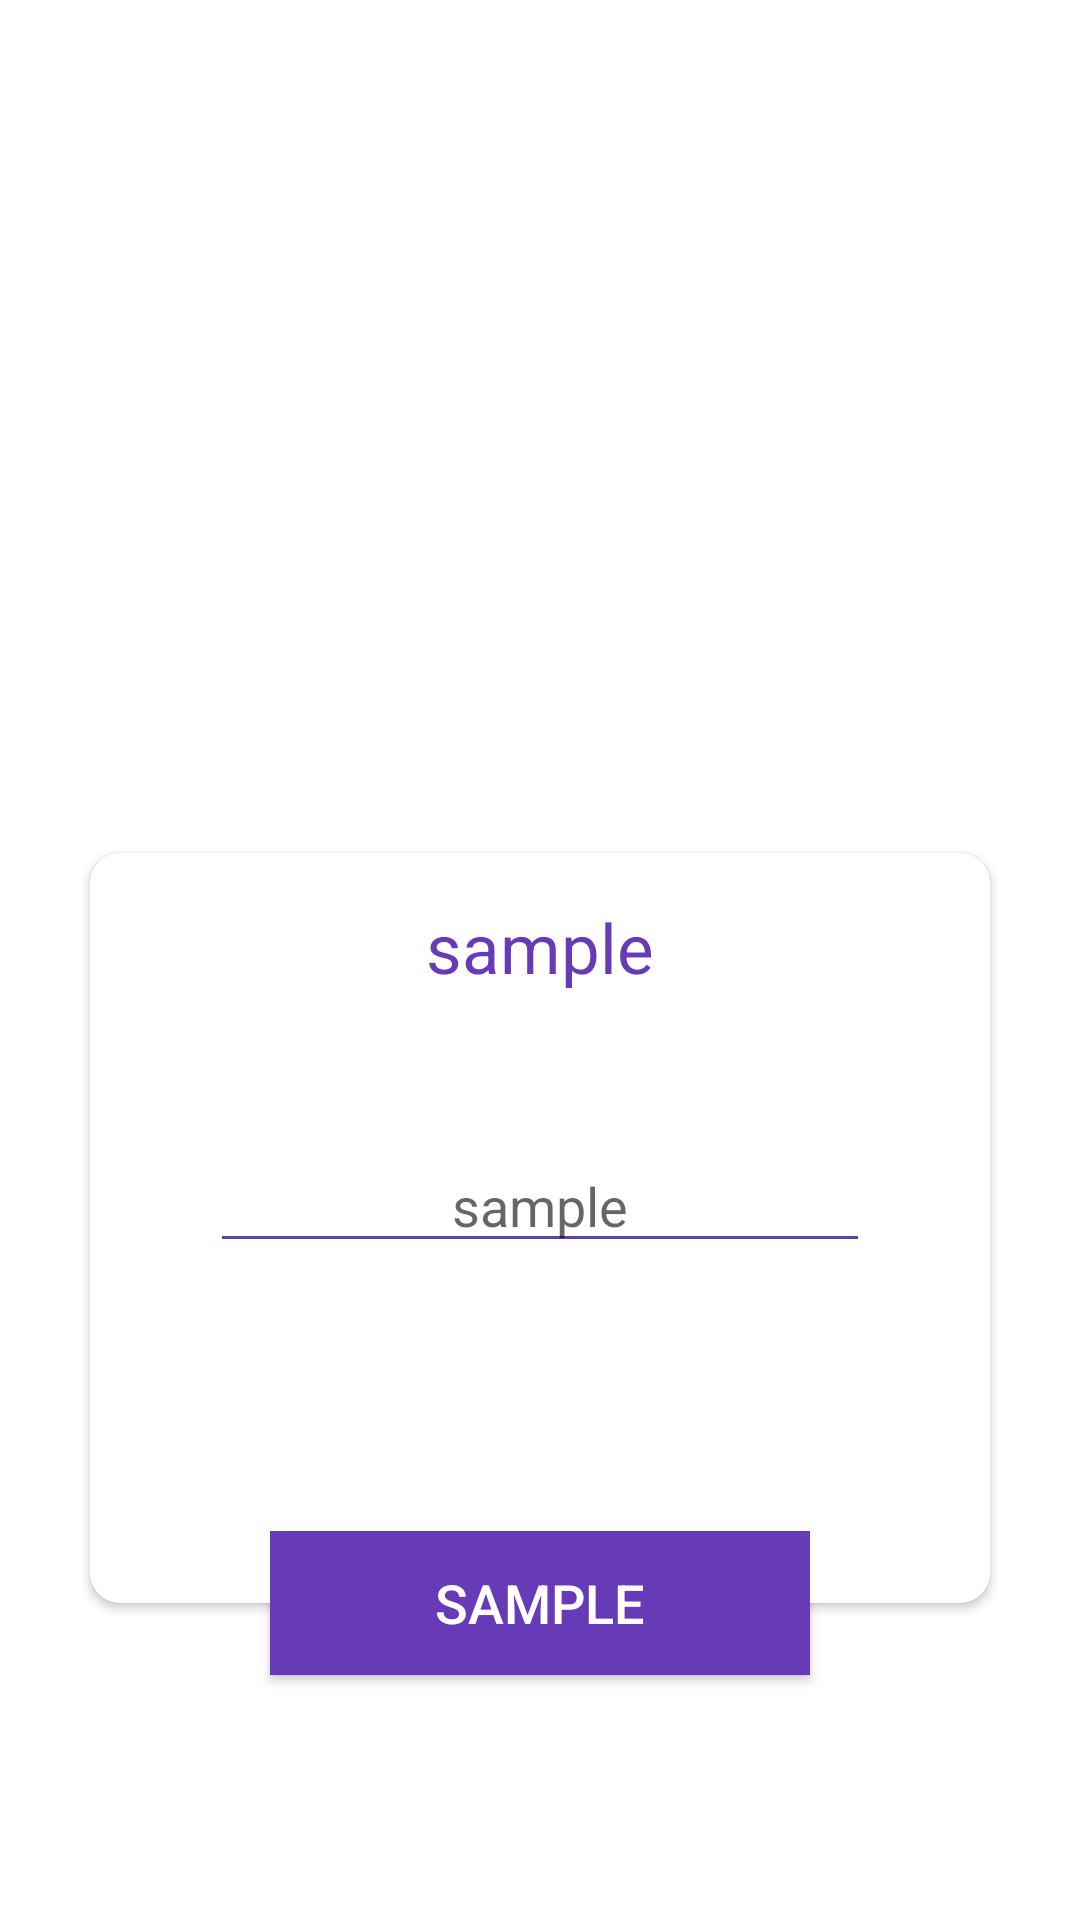

The Android layout XML behind this screen, and the referenced resources:
<!-- AndroidManifest.xml: application theme Theme.SampleUi -->
<!-- res/layout/main_contents.xml -->
<?xml version="1.0" encoding="utf-8"?>
<androidx.constraintlayout.widget.ConstraintLayout xmlns:android="http://schemas.android.com/apk/res/android"
    xmlns:app="http://schemas.android.com/apk/res-auto"
    android:layout_width="match_parent"
    android:layout_height="match_parent"
    android:paddingBottom="20dp">

    <androidx.constraintlayout.widget.Guideline
        android:id="@+id/guideline"
        android:layout_width="wrap_content"
        android:layout_height="wrap_content"
        android:orientation="horizontal"
        app:layout_constraintGuide_percent="0.91" />


    <androidx.cardview.widget.CardView
        android:id="@+id/card1"
        android:layout_width="0dp"
        android:layout_height="250dp"
        android:layout_margin="30dp"
        android:padding="10dp"
        app:cardCornerRadius="10dp"
        app:layout_constraintBottom_toTopOf="@+id/guideline"
        app:layout_constraintEnd_toEndOf="parent"
        app:layout_constraintStart_toStartOf="parent">

        <androidx.constraintlayout.widget.ConstraintLayout
            android:layout_width="match_parent"
            android:layout_height="match_parent">

            <TextView
                android:id="@+id/sam3"
                android:layout_width="wrap_content"
                android:layout_height="wrap_content"
                android:layout_marginTop="16dp"
                android:text="sample"
                android:textColor="#673AB7"
                android:textSize="23sp"
                app:layout_constraintEnd_toEndOf="parent"
                app:layout_constraintStart_toStartOf="parent"
                app:layout_constraintTop_toTopOf="parent" />



            <EditText
                android:id="@+id/sam2"
                android:layout_width="match_parent"
                android:layout_height="wrap_content"
                android:layout_gravity="right|center_vertical"
                android:backgroundTint="#673AB7"
                android:digits="0123456789"
                android:gravity="center"
                android:hint="sample"
                android:inputType="phone"
                android:maxLength="11"
                android:maxLines="1"
                android:nextFocusDown="@id/sam1"
                android:textColor="#673AB7"
                android:layout_marginStart="40dp"
                android:layout_marginEnd="40dp"
                app:layout_constraintBottom_toBottomOf="parent"
                app:layout_constraintEnd_toEndOf="parent"
                app:layout_constraintStart_toStartOf="parent"
                app:layout_constraintTop_toBottomOf="@+id/sam3"
                app:layout_constraintVertical_bias="0.3"/>


        </androidx.constraintlayout.widget.ConstraintLayout>
    </androidx.cardview.widget.CardView>


    <Button
        android:id="@+id/sam1"
        android:layout_width="0dp"
        android:layout_height="wrap_content"
        android:textColor="#fff"
        android:background="#673AB7"
        android:text="sample"
        android:layout_marginLeft="60dp"
        android:layout_marginRight="60dp"
        android:textSize="18sp"
        app:layout_constraintBottom_toBottomOf="@+id/card1"
        app:layout_constraintEnd_toEndOf="@+id/card1"
        app:layout_constraintStart_toStartOf="@+id/card1"
        app:layout_constraintTop_toBottomOf="@+id/card1" />


</androidx.constraintlayout.widget.ConstraintLayout>
<!-- resources referenced by this layout -->
<resources>
  <style name="Theme.SampleUi" parent="Theme.MaterialComponents.DayNight.DarkActionBar">
          
          <item name="colorPrimary">@color/purple_500</item>
          <item name="colorPrimaryVariant">@color/purple_700</item>
          <item name="colorOnPrimary">@color/white</item>
          
          <item name="colorSecondary">@color/teal_200</item>
          <item name="colorSecondaryVariant">@color/teal_700</item>
          <item name="colorOnSecondary">@color/black</item>
          
          <item name="android:statusBarColor" tools:targetApi="l">?attr/colorPrimaryVariant</item>
          
      </style>
  <!-- not gathered from this repository: default colours our renderer supplied (Android Studio template values) -->
  <color name="purple_500">#FF6200EE</color>
  <color name="purple_700">#FF3700B3</color>
  <color name="teal_200">#FF03DAC5</color>
  <color name="teal_700">#FF018786</color>
  <color name="black">#FF000000</color>
  <color name="white">#FFFFFFFF</color>
</resources>
